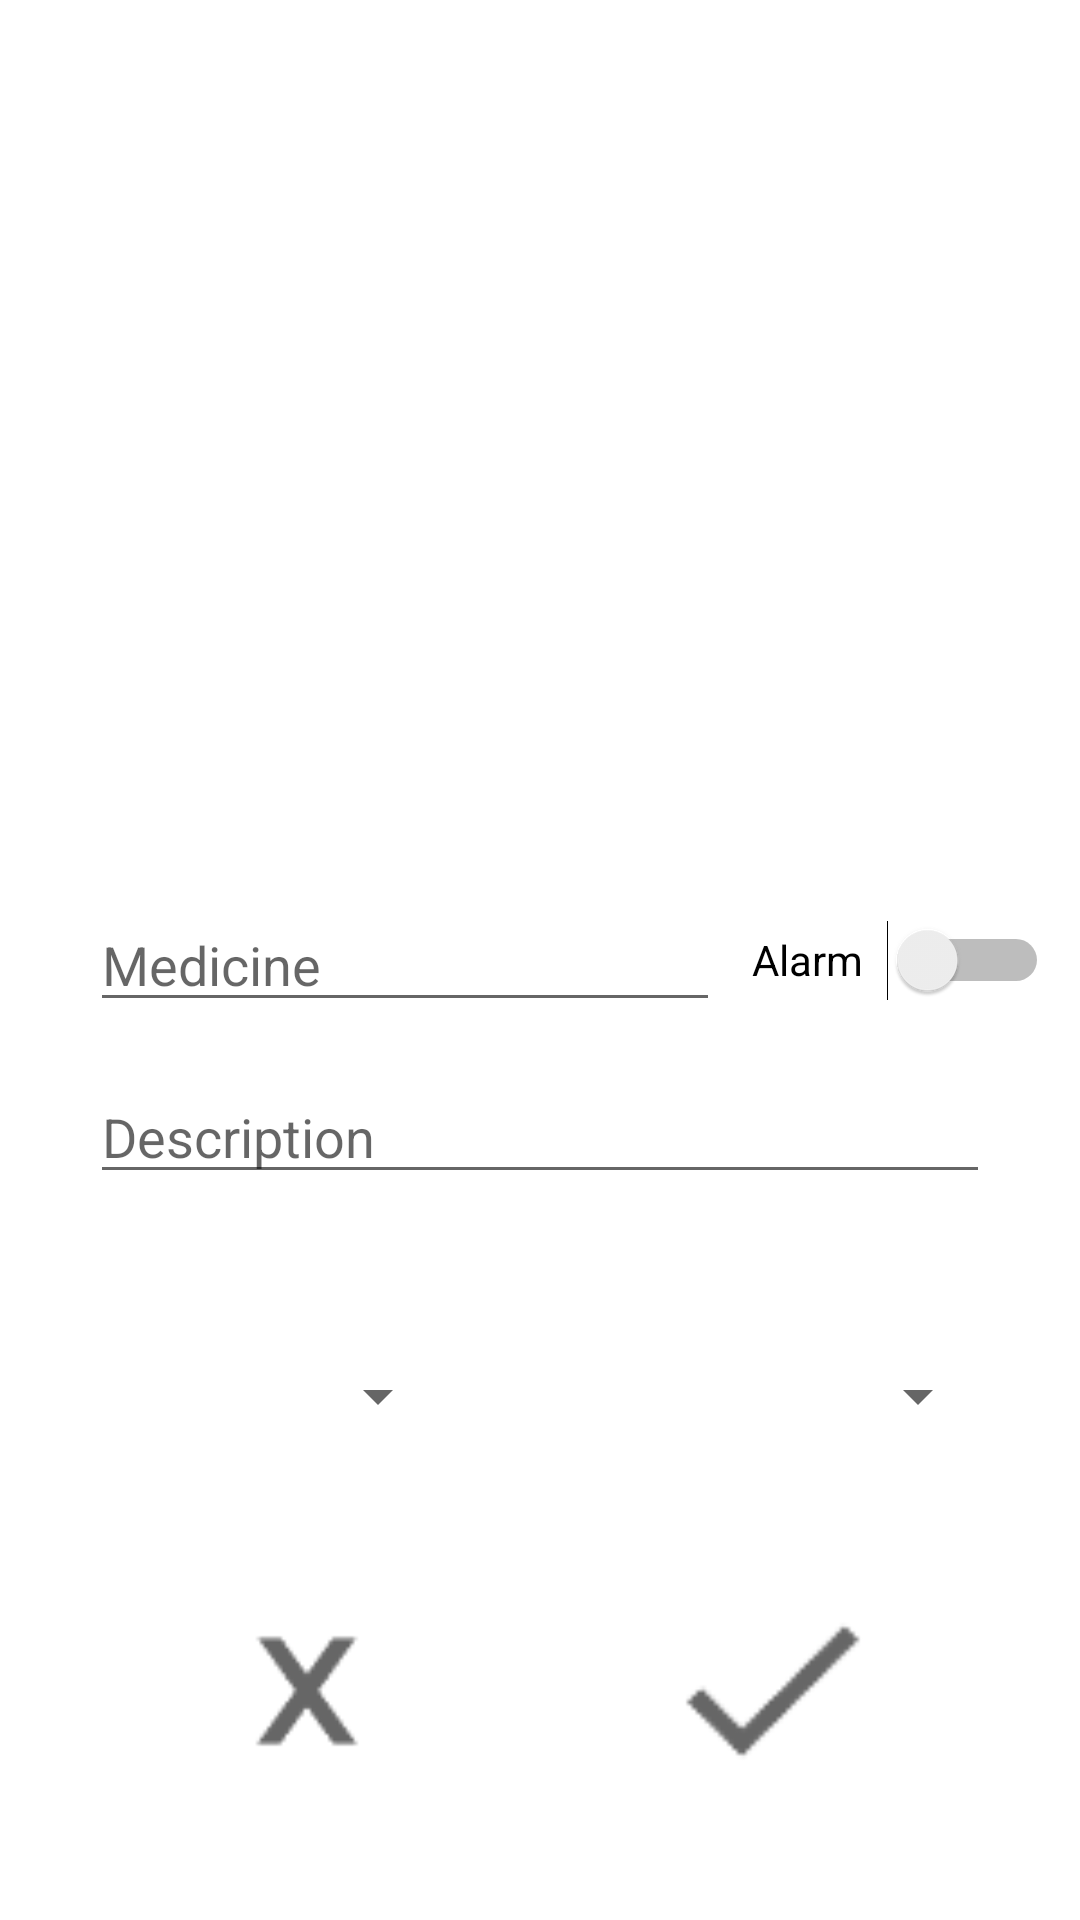

Android layout source for this screen:
<!-- AndroidManifest.xml: application theme Theme.Supplement_Tracker -->
<!-- res/layout/activity_list_add.xml -->
<?xml version="1.0" encoding="utf-8"?>
<androidx.constraintlayout.widget.ConstraintLayout xmlns:android="http://schemas.android.com/apk/res/android"
    xmlns:app="http://schemas.android.com/apk/res-auto"
    xmlns:tools="http://schemas.android.com/tools"
    android:layout_width="match_parent"
    android:layout_height="match_parent"
    tools:context=".list_add">

    <ImageView
        android:id="@+id/Item_Image_View"
        android:layout_width="361dp"
        android:layout_height="259dp"
        android:clickable="true"
        app:layout_constraintBottom_toTopOf="@+id/Item_Name_Text"
        app:layout_constraintEnd_toEndOf="parent"
        app:layout_constraintStart_toStartOf="parent"
        app:layout_constraintTop_toTopOf="parent"
        app:layout_constraintVertical_bias="0.25"
        tools:srcCompat="@tools:sample/avatars" />

    <EditText
        android:id="@+id/Item_Name_Text"
        android:layout_width="wrap_content"
        android:layout_height="wrap_content"
        android:layout_marginStart="30dp"
        android:layout_marginLeft="30dp"
        android:ems="10"
        android:hint="@string/Name"
        android:inputType="textPersonName"
        app:layout_constraintBottom_toBottomOf="parent"
        app:layout_constraintStart_toStartOf="parent"
        app:layout_constraintTop_toTopOf="parent" />

    <com.google.android.material.textfield.TextInputEditText
        android:id="@+id/Item_Des_Text"
        android:layout_width="match_parent"
        android:layout_height="wrap_content"
        android:layout_marginStart="30dp"
        android:layout_marginLeft="30dp"
        android:layout_marginTop="16dp"
        android:layout_marginEnd="30dp"
        android:layout_marginRight="30dp"
        android:hint="@string/Description"
        android:maxLines="2"
        app:layout_constraintEnd_toEndOf="parent"
        app:layout_constraintStart_toStartOf="@+id/Item_Name_Text"
        app:layout_constraintTop_toBottomOf="@+id/Item_Name_Text" />

    <Spinner
        android:id="@+id/Item_cycle_spinner"
        android:layout_width="0dp"
        android:layout_height="wrap_content"
        android:layout_marginEnd="60dp"
        android:layout_marginRight="60dp"
        app:layout_constraintBottom_toTopOf="@+id/Cancel_Btn"
        app:layout_constraintEnd_toStartOf="@+id/Item_Times_spinner"
        app:layout_constraintHorizontal_bias="1.0"
        app:layout_constraintStart_toStartOf="@+id/Item_Des_Text"
        app:layout_constraintTop_toBottomOf="@+id/Item_Des_Text" />

    <Spinner
        android:id="@+id/Item_Times_spinner"
        android:layout_width="0dp"
        android:layout_height="wrap_content"
        app:layout_constraintBottom_toBottomOf="@+id/Item_cycle_spinner"
        app:layout_constraintEnd_toEndOf="@+id/Item_Des_Text"
        app:layout_constraintStart_toEndOf="@+id/Item_cycle_spinner"
        app:layout_constraintTop_toTopOf="@+id/Item_cycle_spinner"
        app:layout_constraintVertical_bias="0.0" />

    <ImageButton
        android:id="@+id/Cancel_Btn"
        android:layout_width="wrap_content"
        android:layout_height="wrap_content"
        android:layout_marginTop="10dp"
        android:layout_marginEnd="32dp"
        android:layout_marginRight="32dp"
        android:background="@android:color/transparent"
        android:scaleX="1.2"
        android:scaleY="1.2"
        app:layout_constraintBottom_toBottomOf="parent"
        app:layout_constraintEnd_toStartOf="@+id/Add_Btn"
        app:layout_constraintStart_toStartOf="parent"
        app:layout_constraintTop_toBottomOf="@+id/Item_cycle_spinner"
        app:srcCompat="@drawable/cancel_btn" />

    <ImageButton
        android:id="@+id/Add_Btn"
        android:layout_width="wrap_content"
        android:layout_height="wrap_content"
        android:background="@android:color/transparent"
        android:scaleX="1.5"
        android:scaleY="1.5"
        app:layout_constraintBottom_toBottomOf="parent"
        app:layout_constraintEnd_toEndOf="parent"
        app:layout_constraintHorizontal_bias="0.0"
        app:layout_constraintStart_toEndOf="@+id/Cancel_Btn"
        app:layout_constraintTop_toTopOf="@+id/Cancel_Btn"
        app:layout_constraintVertical_bias="0.0"
        app:srcCompat="@drawable/check_btn" />

    <Switch
        android:id="@+id/Alarm_switch"
        android:layout_width="99dp"
        android:layout_height="32dp"
        android:text="@string/Alarm"
        app:layout_constraintBottom_toBottomOf="@+id/Item_Name_Text"
        app:layout_constraintEnd_toEndOf="parent"
        app:layout_constraintStart_toEndOf="@+id/Item_Name_Text"
        app:layout_constraintTop_toTopOf="@+id/Item_Name_Text"
        tools:checked="false" />

</androidx.constraintlayout.widget.ConstraintLayout>
<!-- resources referenced by this layout -->
<resources>
  <!-- drawable cancel_btn: png bitmap (drawable, 862 bytes) -->
  <!-- drawable check_btn: png bitmap (drawable, 707 bytes) -->
  <string name="Alarm">Alarm</string>
  <string name="Description">Description</string>
  <string name="Name">Medicine</string>
  <style name="Theme.Supplement_Tracker" parent="Theme.MaterialComponents.DayNight.NoActionBar">
          
          <item name="colorPrimary">@color/purple_500</item>
          <item name="colorPrimaryVariant">@color/purple_700</item>
          <item name="colorOnPrimary">@color/white</item>
          
          <item name="colorSecondary">@color/teal_200</item>
          <item name="colorSecondaryVariant">@color/teal_700</item>
          <item name="colorOnSecondary">@color/black</item>
          
          <item name="android:statusBarColor" tools:targetApi="l">?attr/colorPrimaryVariant</item>
          
      </style>
  <!-- not gathered from this repository: default colours our renderer supplied (Android Studio template values) -->
  <color name="purple_500">#FF6200EE</color>
  <color name="purple_700">#FF3700B3</color>
  <color name="teal_200">#FF03DAC5</color>
  <color name="teal_700">#FF018786</color>
  <color name="black">#FF000000</color>
  <color name="white">#FFFFFFFF</color>
</resources>
